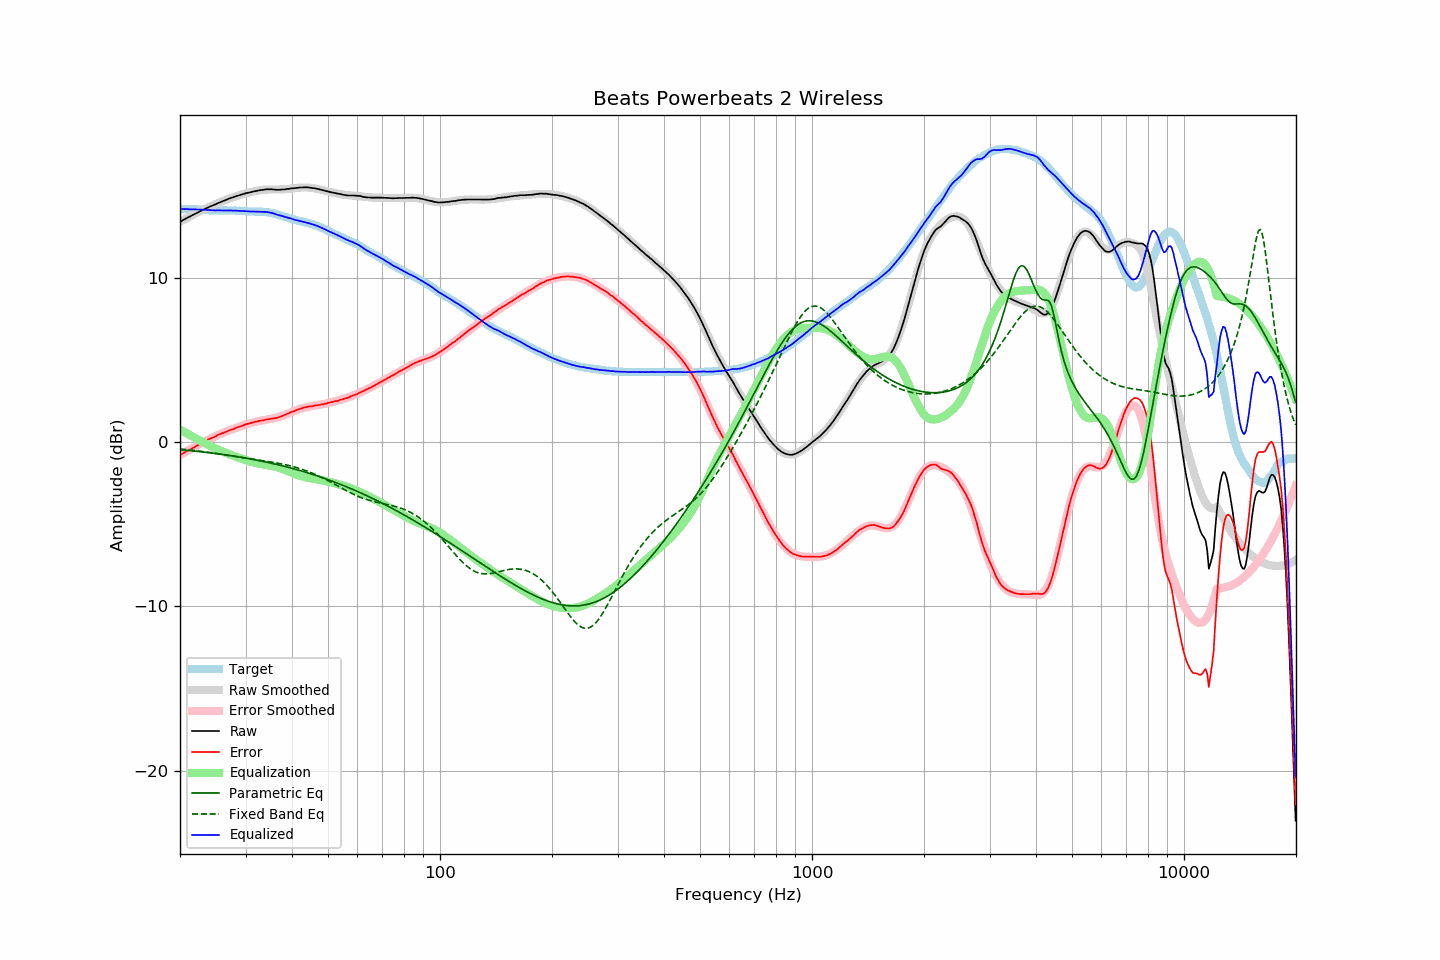

Source data for this figure (header and first rows):
frequency, raw, error, smoothed, error_smoothed, equalization, parametric_eq, fixed_band_eq, equalized_raw, equalized_smoothed, target
20.00, 13.44, -0.77, 13.44, -0.78, 0.78, -0.45, -0.41, 14.22, 14.22, 14.21
20.20, 13.49, -0.72, 13.49, -0.72, 0.72, -0.46, -0.41, 14.21, 14.22, 14.21
20.40, 13.55, -0.66, 13.55, -0.67, 0.67, -0.47, -0.42, 14.22, 14.21, 14.21
20.61, 13.60, -0.62, 13.60, -0.61, 0.61, -0.48, -0.43, 14.21, 14.21, 14.21
20.81, 13.66, -0.54, 13.65, -0.56, 0.56, -0.49, -0.44, 14.22, 14.21, 14.20
21.02, 13.71, -0.49, 13.71, -0.50, 0.50, -0.49, -0.45, 14.21, 14.21, 14.20
21.23, 13.75, -0.45, 13.76, -0.45, 0.45, -0.50, -0.46, 14.20, 14.20, 14.20
21.44, 13.81, -0.40, 13.81, -0.39, 0.39, -0.51, -0.48, 14.20, 14.20, 14.21
21.66, 13.86, -0.35, 13.86, -0.34, 0.34, -0.52, -0.49, 14.20, 14.20, 14.20
21.87, 13.91, -0.29, 13.91, -0.28, 0.28, -0.53, -0.50, 14.19, 14.20, 14.20
22.09, 13.96, -0.23, 13.96, -0.23, 0.23, -0.54, -0.51, 14.19, 14.19, 14.19
22.31, 14.01, -0.18, 14.01, -0.18, 0.18, -0.55, -0.52, 14.19, 14.19, 14.19
22.54, 14.06, -0.13, 14.06, -0.13, 0.13, -0.56, -0.53, 14.18, 14.18, 14.18
22.76, 14.11, -0.07, 14.11, -0.07, 0.07, -0.57, -0.55, 14.18, 14.18, 14.18
22.99, 14.15, -0.02, 14.15, -0.02, 0.02, -0.59, -0.56, 14.17, 14.17, 14.17
23.22, 14.20, 0.04, 14.20, 0.03, -0.03, -0.60, -0.57, 14.17, 14.17, 14.16
23.45, 14.25, 0.09, 14.24, 0.08, -0.08, -0.61, -0.58, 14.17, 14.16, 14.16
23.69, 14.29, 0.13, 14.29, 0.13, -0.13, -0.62, -0.60, 14.15, 14.16, 14.15
23.92, 14.34, 0.20, 14.33, 0.18, -0.18, -0.63, -0.61, 14.16, 14.15, 14.14
24.16, 14.38, 0.24, 14.38, 0.23, -0.23, -0.64, -0.63, 14.15, 14.15, 14.14
24.40, 14.42, 0.28, 14.42, 0.28, -0.28, -0.66, -0.64, 14.14, 14.14, 14.14
24.65, 14.46, 0.32, 14.46, 0.32, -0.32, -0.67, -0.65, 14.13, 14.14, 14.14
24.89, 14.50, 0.36, 14.51, 0.37, -0.37, -0.68, -0.67, 14.13, 14.14, 14.14
25.14, 14.55, 0.42, 14.55, 0.41, -0.41, -0.69, -0.68, 14.14, 14.13, 14.13
25.39, 14.59, 0.47, 14.59, 0.46, -0.46, -0.71, -0.70, 14.13, 14.13, 14.12
25.65, 14.63, 0.51, 14.63, 0.50, -0.50, -0.72, -0.71, 14.13, 14.13, 14.12
25.91, 14.67, 0.54, 14.67, 0.54, -0.54, -0.73, -0.73, 14.13, 14.13, 14.12
26.16, 14.71, 0.58, 14.71, 0.58, -0.58, -0.75, -0.75, 14.13, 14.13, 14.13
26.43, 14.75, 0.62, 14.75, 0.62, -0.62, -0.76, -0.76, 14.13, 14.13, 14.13
26.69, 14.79, 0.66, 14.79, 0.66, -0.66, -0.77, -0.78, 14.13, 14.13, 14.13
26.96, 14.83, 0.71, 14.83, 0.70, -0.70, -0.79, -0.79, 14.13, 14.13, 14.12
27.23, 14.87, 0.75, 14.86, 0.74, -0.74, -0.80, -0.81, 14.13, 14.13, 14.12
27.50, 14.90, 0.78, 14.90, 0.77, -0.77, -0.82, -0.82, 14.12, 14.12, 14.12
27.77, 14.93, 0.80, 14.93, 0.81, -0.81, -0.83, -0.84, 14.12, 14.12, 14.13
28.05, 14.97, 0.85, 14.97, 0.85, -0.85, -0.85, -0.86, 14.12, 14.12, 14.12
28.33, 15.00, 0.89, 15.00, 0.88, -0.88, -0.86, -0.87, 14.11, 14.11, 14.11
28.62, 15.03, 0.92, 15.03, 0.92, -0.92, -0.88, -0.89, 14.11, 14.11, 14.10
28.90, 15.06, 0.95, 15.06, 0.96, -0.96, -0.89, -0.90, 14.10, 14.10, 14.11
29.19, 15.09, 0.99, 15.09, 0.99, -0.99, -0.91, -0.92, 14.10, 14.10, 14.10
29.48, 15.12, 1.03, 15.12, 1.03, -1.03, -0.93, -0.94, 14.09, 14.09, 14.09
29.78, 15.15, 1.07, 15.15, 1.06, -1.06, -0.94, -0.95, 14.09, 14.09, 14.08
30.08, 15.18, 1.10, 15.17, 1.09, -1.09, -0.96, -0.97, 14.09, 14.08, 14.08
30.38, 15.20, 1.13, 15.20, 1.12, -1.12, -0.98, -0.98, 14.08, 14.08, 14.07
30.68, 15.22, 1.16, 15.22, 1.15, -1.15, -1.00, -1.00, 14.07, 14.07, 14.06
30.99, 15.24, 1.18, 15.25, 1.18, -1.18, -1.01, -1.01, 14.06, 14.07, 14.06
31.30, 15.27, 1.21, 15.27, 1.20, -1.20, -1.03, -1.03, 14.07, 14.07, 14.06
31.61, 15.29, 1.23, 15.29, 1.23, -1.23, -1.05, -1.04, 14.06, 14.06, 14.06
31.93, 15.31, 1.26, 15.31, 1.25, -1.25, -1.07, -1.06, 14.06, 14.06, 14.05
32.24, 15.33, 1.27, 15.33, 1.27, -1.27, -1.09, -1.07, 14.05, 14.06, 14.06
32.57, 15.35, 1.30, 15.35, 1.30, -1.30, -1.11, -1.08, 14.05, 14.06, 14.05
32.89, 15.37, 1.32, 15.37, 1.31, -1.31, -1.13, -1.10, 14.05, 14.05, 14.05
33.22, 15.38, 1.33, 15.38, 1.33, -1.33, -1.15, -1.11, 14.05, 14.05, 14.05
33.55, 15.39, 1.35, 15.39, 1.35, -1.35, -1.17, -1.13, 14.04, 14.04, 14.04
33.89, 15.41, 1.38, 15.40, 1.37, -1.37, -1.19, -1.14, 14.04, 14.03, 14.03
34.23, 15.42, 1.41, 15.40, 1.38, -1.38, -1.21, -1.16, 14.04, 14.02, 14.01
34.57, 15.42, 1.41, 15.41, 1.40, -1.40, -1.23, -1.17, 14.02, 14.01, 14.01
34.92, 15.42, 1.43, 15.41, 1.42, -1.42, -1.25, -1.19, 14.00, 13.99, 13.99
35.27, 15.42, 1.44, 15.41, 1.44, -1.44, -1.28, -1.20, 13.98, 13.97, 13.98
35.62, 15.41, 1.46, 15.41, 1.46, -1.46, -1.30, -1.22, 13.95, 13.95, 13.95
35.97, 15.40, 1.47, 15.41, 1.48, -1.48, -1.32, -1.24, 13.92, 13.93, 13.93
... 635 more rows
